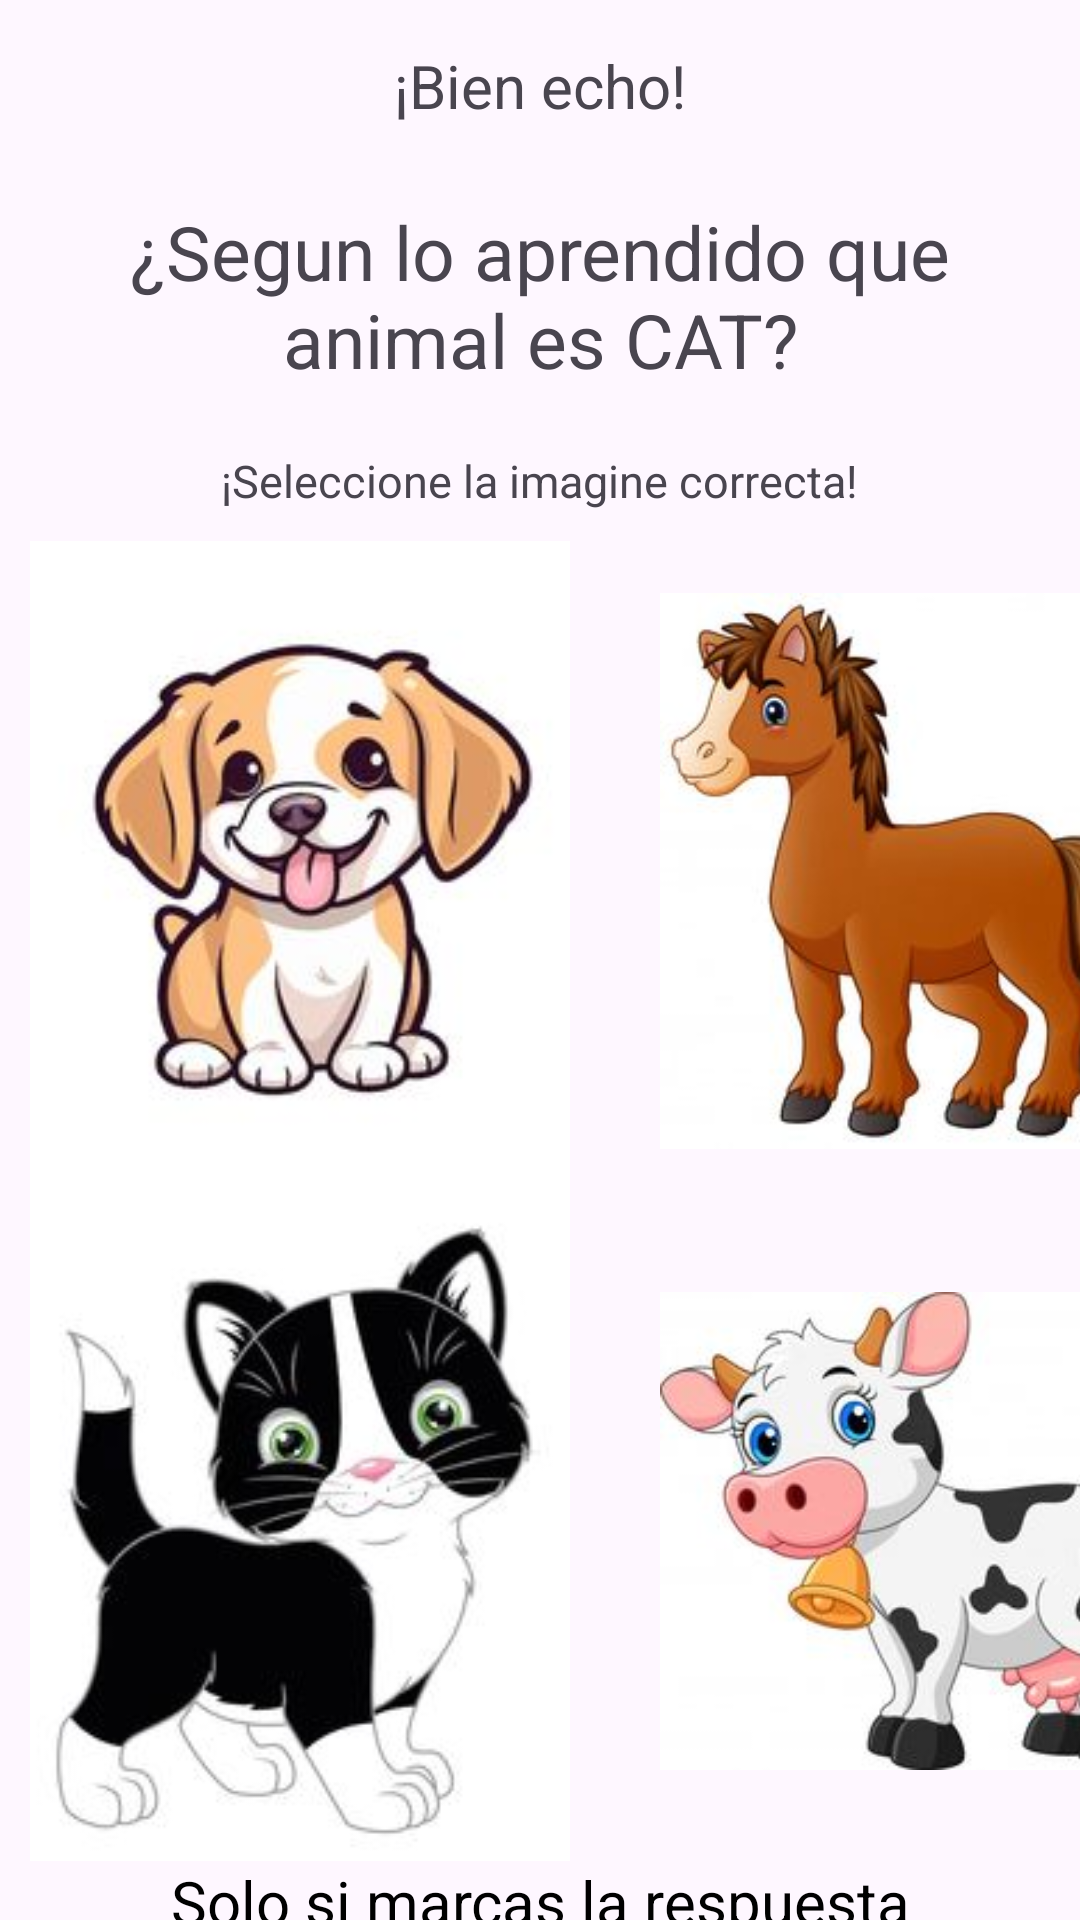

Reconstruct the res/layout file that produces this screen, plus the resources it refers to.
<!-- AndroidManifest.xml: application theme Theme.MyPrimaryApp -->
<!-- res/layout/activity_juego_two.xml -->
<?xml version="1.0" encoding="utf-8"?>
<LinearLayout xmlns:android="http://schemas.android.com/apk/res/android"
    xmlns:app="http://schemas.android.com/apk/res-auto"
    xmlns:tools="http://schemas.android.com/tools"
    android:id="@+id/main"
    android:layout_width="match_parent"
    android:layout_height="match_parent"
    tools:context=".juegoTwo"
    android:orientation="vertical"
    >
<TextView
    android:layout_width="wrap_content"
    android:layout_height="wrap_content"
    android:text="@string/bien_echo"
android:textSize="20dp"
    android:layout_gravity="center"
    android:layout_margin="15dp"
    />
    <TextView
        android:layout_width="wrap_content"
        android:layout_height="wrap_content"
        android:text="@string/pregunta2"
        android:textSize="25dp"
        android:textAlignment="center"
        android:layout_gravity="center"
        android:layout_margin="10dp"
        />
    <TextView
        android:layout_width="wrap_content"
        android:layout_height="wrap_content"
        android:text="@string/seleccione"
        android:textSize="15dp"
        android:layout_gravity="center"
        android:layout_margin="10dp"
        />
    <LinearLayout
        android:layout_width="match_parent"
        android:layout_height="wrap_content"
       android:orientation="vertical"
        >

        <LinearLayout
            android:layout_width="match_parent"
            android:layout_height="wrap_content"
            android:orientation="horizontal"
            android:layout_gravity="center"
            >

            <ImageView
                android:layout_width="180dp"
                android:layout_height="220dp"
                android:scaleType="centerCrop"
                android:src="@drawable/perroanimado"
                android:layout_marginLeft="10dp"
                android:layout_marginRight="15dp"
                />

            <ImageView
                android:layout_width="180dp"
                android:layout_height="220dp"
                android:layout_marginLeft="15dp"
                android:layout_marginRight="10dp"
                android:src="@drawable/caballoanimado" />
        </LinearLayout>
        <LinearLayout
            android:layout_width="match_parent"
            android:layout_height="wrap_content"
            android:orientation="horizontal"
            android:layout_gravity="center"
            >

            <ImageView
                android:layout_width="180dp"
                android:layout_height="220dp"
                android:scaleType="centerCrop"
                android:src="@drawable/gatico"
                android:layout_marginLeft="10dp"
                android:layout_marginRight="15dp"
                />

            <ImageView
                android:layout_width="180dp"
                android:layout_height="220dp"
                android:layout_marginLeft="15dp"
                android:layout_marginRight="10dp"
                android:src="@drawable/vaquita" />
        </LinearLayout>

    </LinearLayout>
    <TextView
        android:layout_width="wrap_content"
        android:layout_height="wrap_content"
        android:text="@string/motivacion1"
        android:layout_gravity="center"
        android:textSize="20dp"
        android:layout_marginLeft="40dp"
        android:layout_marginRight="40dp"
        android:textAlignment="center"
        android:textColor="@color/black"

        />
    <TextView
        android:layout_width="wrap_content"
        android:layout_height="wrap_content"
        android:text="@string/buena_suerte"
        android:layout_margin="20dp"
        android:layout_gravity="center"
        android:textSize="20dp"
        android:textColor="@color/greenOscuro"
        />

</LinearLayout>
<!-- resources referenced by this layout -->
<resources>
  <color name="black">#FF000000</color>
  <color name="greenOscuro">#00FF0A</color>
  <!-- drawable caballoanimado: jpg bitmap (drawable, 9618 bytes) -->
  <!-- drawable gatico: jpg bitmap (drawable, 8381 bytes) -->
  <!-- drawable perroanimado: jpg bitmap (drawable, 9477 bytes) -->
  <!-- drawable vaquita: jpg bitmap (drawable, 9816 bytes) -->
  <string name="bien_echo">¡Bien echo!</string>
  <string name="buena_suerte">¡BUENA SUERTE!</string>
  <string name="motivacion1">Solo si marcas la respuesta correcta avanzas al siguiente ejercicio</string>
  <string name="pregunta2">¿Segun lo aprendido que animal es CAT?</string>
  <string name="seleccione">¡Seleccione la imagine correcta!</string>
  <style name="Theme.MyPrimaryApp" parent="Base.Theme.MyPrimaryApp" />
  <style name="Base.Theme.MyPrimaryApp" parent="Theme.Material3.DayNight.NoActionBar">
          
          
      </style>
</resources>
